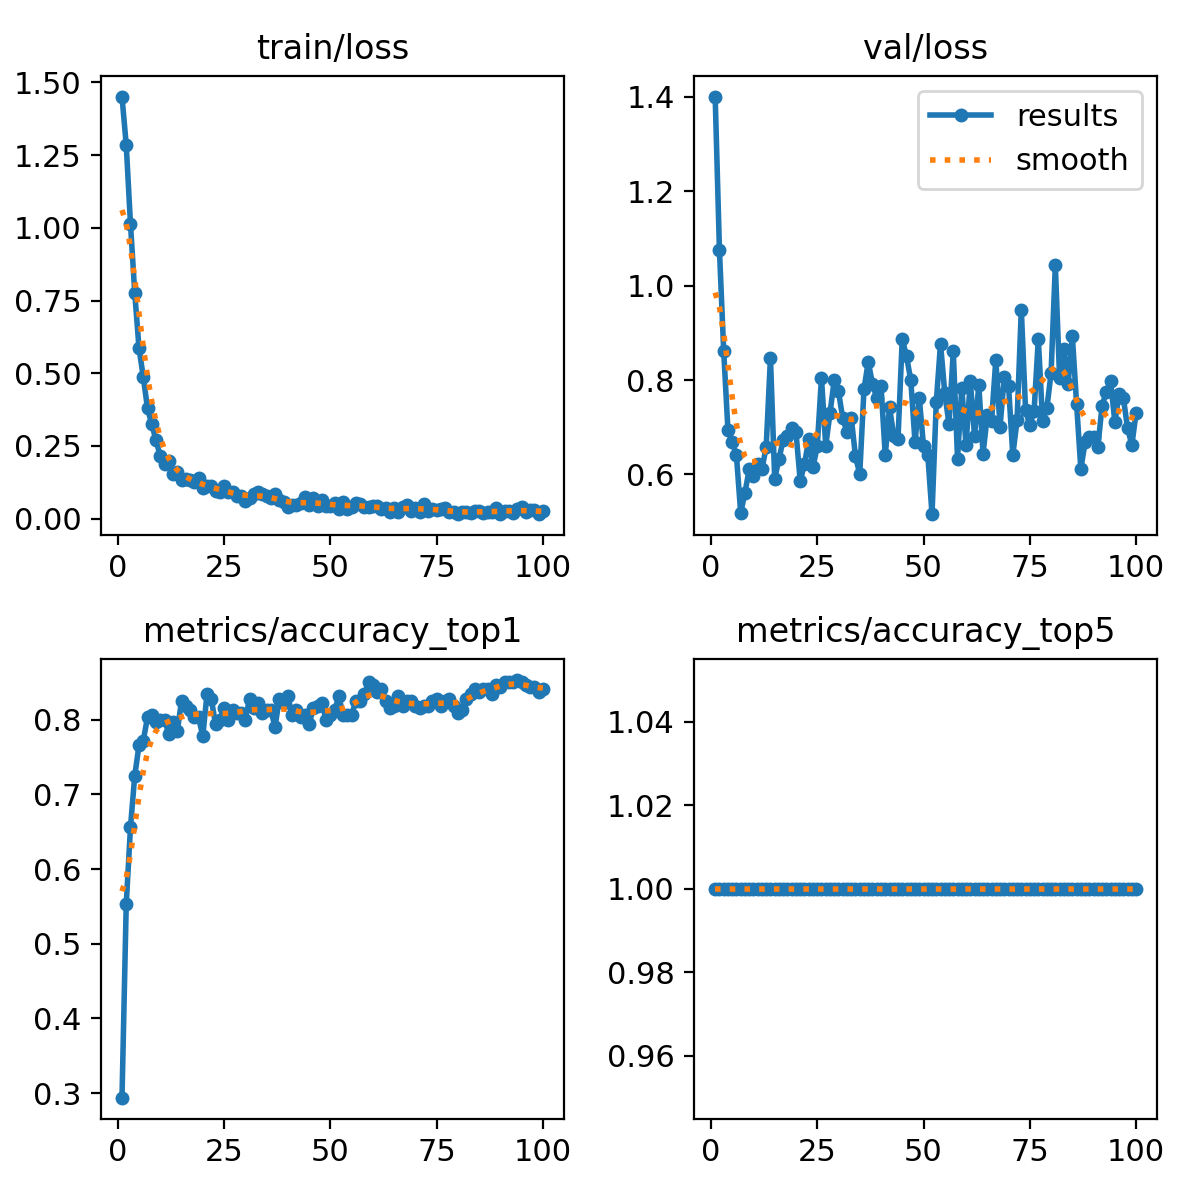

The data file committed next to this chart (first rows):
epoch, time, train/loss, metrics/accuracy_top1, metrics/accuracy_top5, val/loss, lr/pg0, lr/pg1, lr/pg2
1, 2.103, 1.451, 0.2938, 1, 1.401, 8.75e-05, 8.75e-05, 8.75e-05
2, 2.876, 1.284, 0.5531, 1, 1.077, 0.0001856, 0.0001856, 0.0001856
3, 3.911, 1.013, 0.6562, 1, 0.8623, 0.0002818, 0.0002818, 0.0002818
4, 4.685, 0.7761, 0.725, 1, 0.6941, 0.000376, 0.000376, 0.000376
5, 5.635, 0.5869, 0.7656, 1, 0.6692, 0.0004682, 0.0004682, 0.0004682
6, 6.558, 0.4877, 0.7719, 1, 0.6401, 0.0005584, 0.0005584, 0.0005584
7, 7.574, 0.3792, 0.8031, 1, 0.5182, 0.0006467, 0.0006467, 0.0006467
8, 8.465, 0.325, 0.8063, 1, 0.561, 0.0007329, 0.0007329, 0.0007329
9, 9.493, 0.2698, 0.7969, 1, 0.6108, 0.0008172, 0.0008172, 0.0008172
10, 10.44, 0.2146, 0.8, 1, 0.5972, 0.0008995, 0.0008995, 0.0008995
11, 11.43, 0.1865, 0.8, 1, 0.6211, 0.0009798, 0.0009798, 0.0009798
12, 12.44, 0.1975, 0.7812, 1, 0.6111, 0.001058, 0.001058, 0.001058
13, 13.59, 0.1532, 0.7969, 1, 0.6587, 0.001102, 0.001102, 0.001102
14, 14.43, 0.1606, 0.7844, 1, 0.8472, 0.001089, 0.001089, 0.001089
15, 15.36, 0.1326, 0.825, 1, 0.5911, 0.001077, 0.001077, 0.001077
16, 16.28, 0.135, 0.8187, 1, 0.6326, 0.001064, 0.001064, 0.001064
17, 17.36, 0.1343, 0.8125, 1, 0.6736, 0.001052, 0.001052, 0.001052
18, 18.27, 0.1278, 0.8031, 1, 0.6807, 0.00104, 0.00104, 0.00104
19, 19.27, 0.1394, 0.8031, 1, 0.6975, 0.001027, 0.001027, 0.001027
20, 20.36, 0.1051, 0.7781, 1, 0.6895, 0.001015, 0.001015, 0.001015
21, 21.21, 0.1117, 0.8344, 1, 0.5866, 0.001002, 0.001002, 0.001002
22, 22.44, 0.1115, 0.8281, 1, 0.6213, 0.0009901, 0.0009901, 0.0009901
23, 23.24, 0.09478, 0.7937, 1, 0.6741, 0.0009778, 0.0009778, 0.0009778
24, 24.32, 0.09104, 0.8, 1, 0.6152, 0.0009654, 0.0009654, 0.0009654
25, 25.19, 0.112, 0.8156, 1, 0.6592, 0.000953, 0.000953, 0.000953
26, 26.07, 0.09231, 0.8, 1, 0.8047, 0.0009406, 0.0009406, 0.0009406
27, 27.12, 0.09306, 0.8125, 1, 0.6606, 0.0009283, 0.0009283, 0.0009283
28, 28.03, 0.07642, 0.8094, 1, 0.7295, 0.0009159, 0.0009159, 0.0009159
29, 29.11, 0.07896, 0.8094, 1, 0.8001, 0.0009035, 0.0009035, 0.0009035
30, 30.24, 0.06184, 0.8, 1, 0.7761, 0.0008911, 0.0008911, 0.0008911
31, 31.15, 0.07078, 0.8281, 1, 0.7185, 0.0008787, 0.0008787, 0.0008787
32, 32.04, 0.08591, 0.8156, 1, 0.6902, 0.0008664, 0.0008664, 0.0008664
33, 33.12, 0.09023, 0.8219, 1, 0.7205, 0.000854, 0.000854, 0.000854
34, 34.03, 0.08453, 0.8094, 1, 0.6382, 0.0008416, 0.0008416, 0.0008416
35, 35.09, 0.07725, 0.8125, 1, 0.6007, 0.0008293, 0.0008293, 0.0008293
36, 36.09, 0.07111, 0.8125, 1, 0.7803, 0.0008169, 0.0008169, 0.0008169
37, 37.07, 0.08324, 0.7906, 1, 0.8389, 0.0008045, 0.0008045, 0.0008045
38, 37.95, 0.06523, 0.8281, 1, 0.7917, 0.0007921, 0.0007921, 0.0007921
39, 38.92, 0.05789, 0.8219, 1, 0.7622, 0.0007797, 0.0007797, 0.0007797
40, 39.9, 0.04008, 0.8313, 1, 0.7878, 0.0007674, 0.0007674, 0.0007674
41, 40.83, 0.04868, 0.8063, 1, 0.6409, 0.000755, 0.000755, 0.000755
42, 41.85, 0.04824, 0.8125, 1, 0.7424, 0.0007426, 0.0007426, 0.0007426
43, 43.11, 0.05275, 0.8031, 1, 0.6821, 0.0007302, 0.0007302, 0.0007302
44, 44, 0.07317, 0.8063, 1, 0.676, 0.0007179, 0.0007179, 0.0007179
45, 44.88, 0.04604, 0.7937, 1, 0.8874, 0.0007055, 0.0007055, 0.0007055
46, 45.78, 0.06986, 0.8156, 1, 0.8501, 0.0006931, 0.0006931, 0.0006931
47, 46.78, 0.04199, 0.8187, 1, 0.8005, 0.0006808, 0.0006808, 0.0006808
48, 47.57, 0.06532, 0.8219, 1, 0.6682, 0.0006684, 0.0006684, 0.0006684
49, 48.66, 0.04335, 0.8, 1, 0.7624, 0.000656, 0.000656, 0.000656
50, 49.74, 0.0447, 0.8063, 1, 0.6599, 0.0006436, 0.0006436, 0.0006436
51, 50.64, 0.0544, 0.8125, 1, 0.6419, 0.0006312, 0.0006312, 0.0006312
52, 51.5, 0.03494, 0.8313, 1, 0.5157, 0.0006189, 0.0006189, 0.0006189
53, 52.51, 0.0562, 0.8063, 1, 0.7527, 0.0006065, 0.0006065, 0.0006065
54, 53.79, 0.03339, 0.8063, 1, 0.8772, 0.0005941, 0.0005941, 0.0005941
55, 54.63, 0.04147, 0.8063, 1, 0.7725, 0.0005818, 0.0005818, 0.0005818
56, 55.73, 0.0542, 0.825, 1, 0.706, 0.0005694, 0.0005694, 0.0005694
57, 56.56, 0.04954, 0.825, 1, 0.8611, 0.000557, 0.000557, 0.000557
58, 57.54, 0.03954, 0.8344, 1, 0.6335, 0.0005446, 0.0005446, 0.0005446
59, 58.35, 0.04011, 0.85, 1, 0.7837, 0.0005322, 0.0005322, 0.0005322
60, 59.35, 0.04326, 0.8469, 1, 0.6619, 0.0005199, 0.0005199, 0.0005199
... 40 more rows
